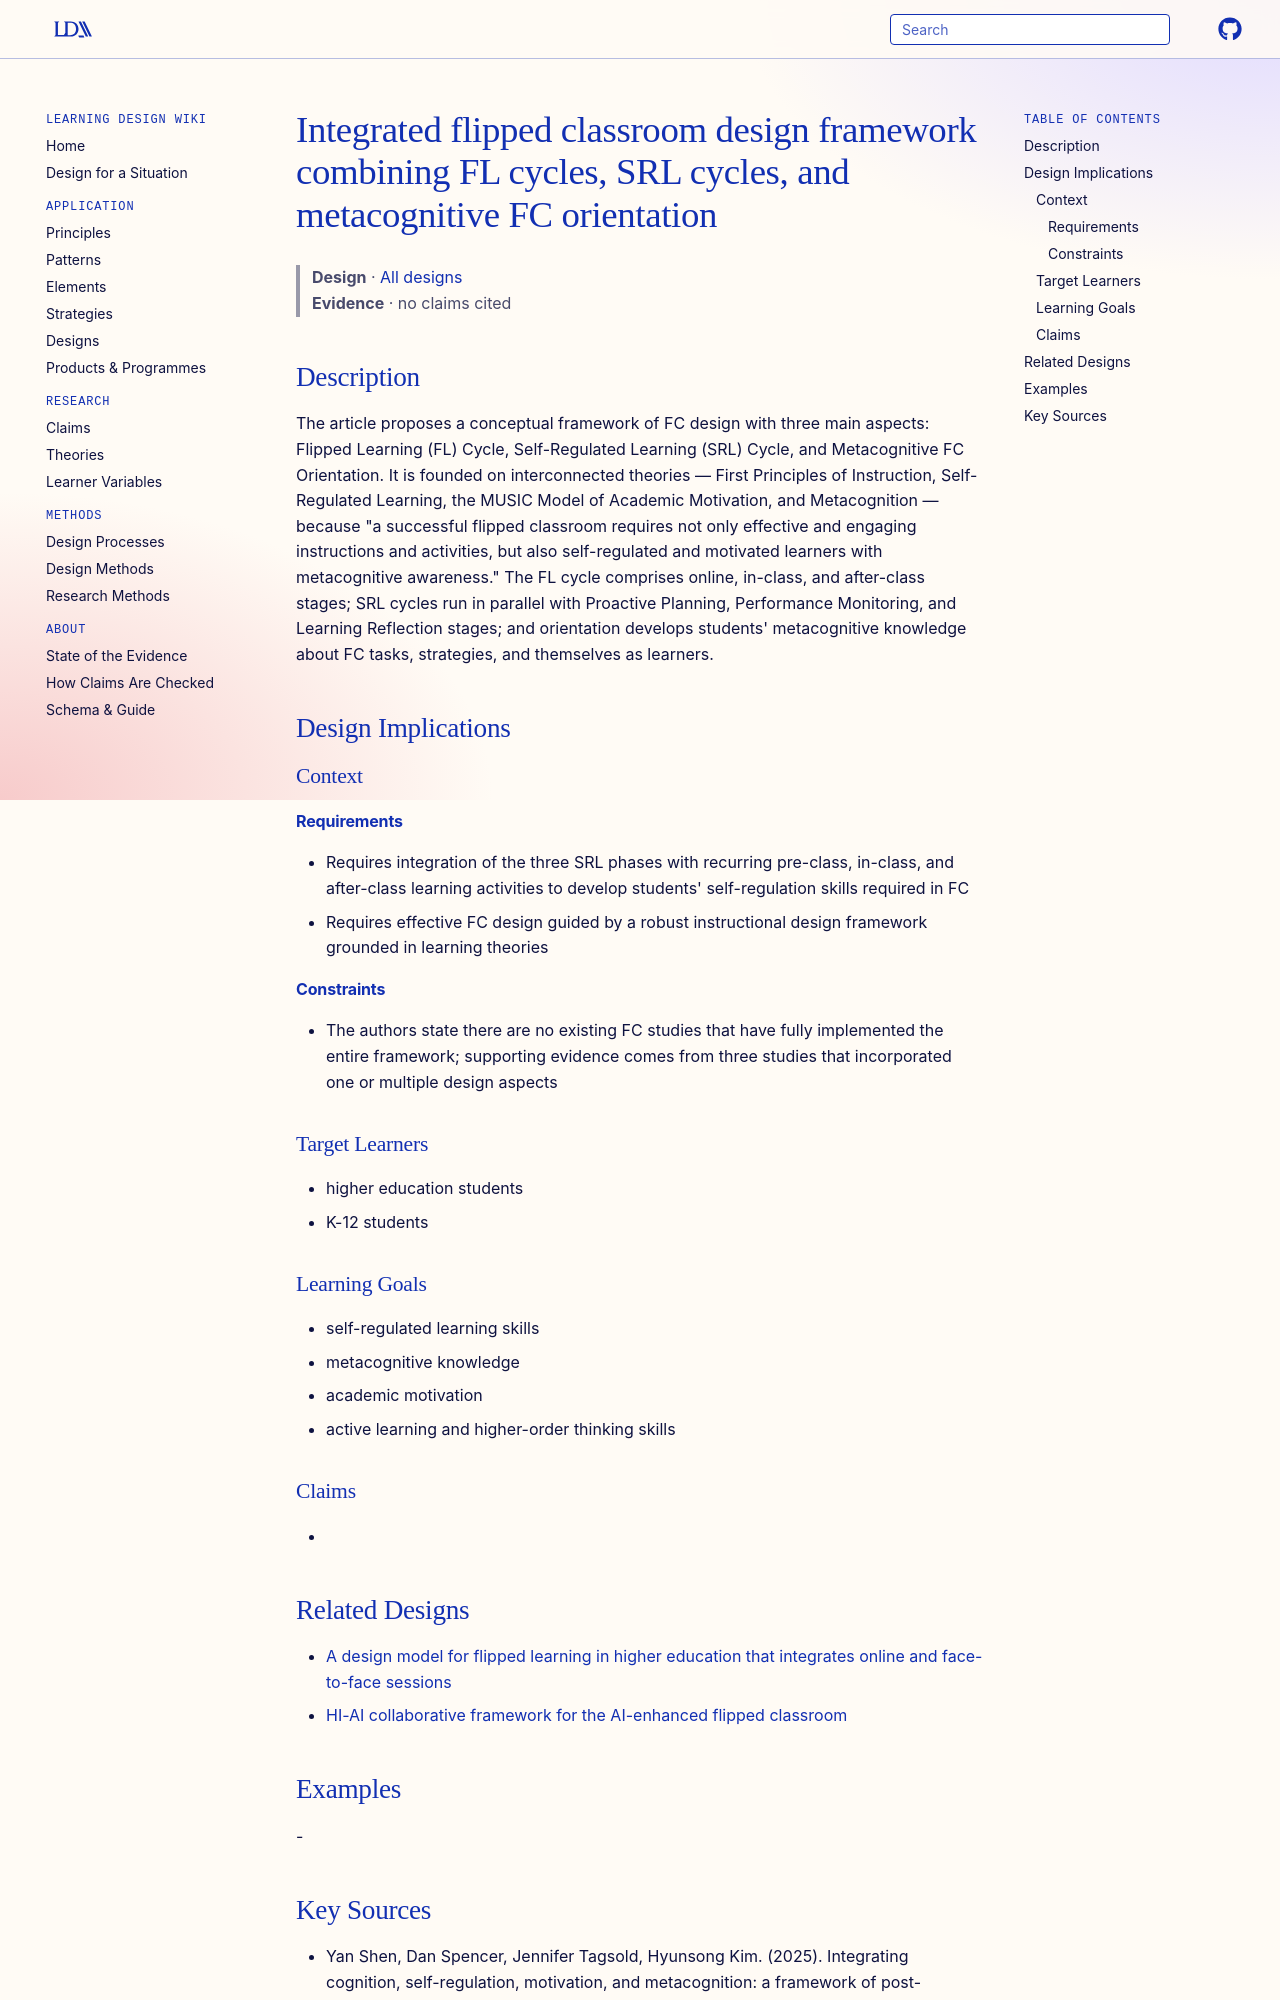

repository: Learning-Design-Alliance/learning-wiki · page: designs/shen-2025-integrated-fc-design-framework/index.html · generator: mkdocs

---
type: design
id: shen-2025-integrated-fc-design-framework
title: Integrated flipped classroom design framework combining FL cycles, SRL cycles, and metacognitive FC orientation
description: "The article proposes a conceptual framework of FC design with three main aspects: Flipped Learning (FL) Cycle, Self-Regulated Learning (SRL) Cycle, and Metacognitive FC Orientation."
status: review
generated:
  by: "process:settle-candidates"
  at: 2026-10-29
sources:
  - id: yan-shen-2025
    resource: "https://doi.org/10.1007/s11423-025-10485-y"
    title: "Yan Shen, Dan Spencer, Jennifer Tagsold, Hyunsong Kim. (2025). Integrating cognition, self-regulation, motivation, and metacognition: a framework of post-pandemic flipped classroom design. Education Tech Research Dev. https://doi.org/10.1007/s11423-025-10485-y"
    author: Yan Shen, Dan Spencer, Jennifer Tagsold, Hyunsong Kim
---

# Integrated flipped classroom design framework combining FL cycles, SRL cycles, and metacognitive FC orientation

> **Design** · [All designs](index.md)
> **Evidence** · no claims cited

## Description
The article proposes a conceptual framework of FC design with three main aspects: Flipped Learning (FL) Cycle, Self-Regulated Learning (SRL) Cycle, and Metacognitive FC Orientation. It is founded on interconnected theories — First Principles of Instruction, Self-Regulated Learning, the MUSIC Model of Academic Motivation, and Metacognition — because "a successful flipped classroom requires not only effective and engaging instructions and activities, but also self-regulated and motivated learners with metacognitive awareness." The FL cycle comprises online, in-class, and after-class stages; SRL cycles run in parallel with Proactive Planning, Performance Monitoring, and Learning Reflection stages; and orientation develops students' metacognitive knowledge about FC tasks, strategies, and themselves as learners.

## Design Implications

### Context
#### Requirements
- Requires integration of the three SRL phases with recurring pre-class, in-class, and after-class learning activities to develop students' self-regulation skills required in FC
- Requires effective FC design guided by a robust instructional design framework grounded in learning theories
#### Constraints
- The authors state there are no existing FC studies that have fully implemented the entire framework; supporting evidence comes from three studies that incorporated one or multiple design aspects

### Target Learners
- higher education students
- K-12 students

### Learning Goals
- self-regulated learning skills
- metacognitive knowledge
- academic motivation
- active learning and higher-order thinking skills

### Claims
-
